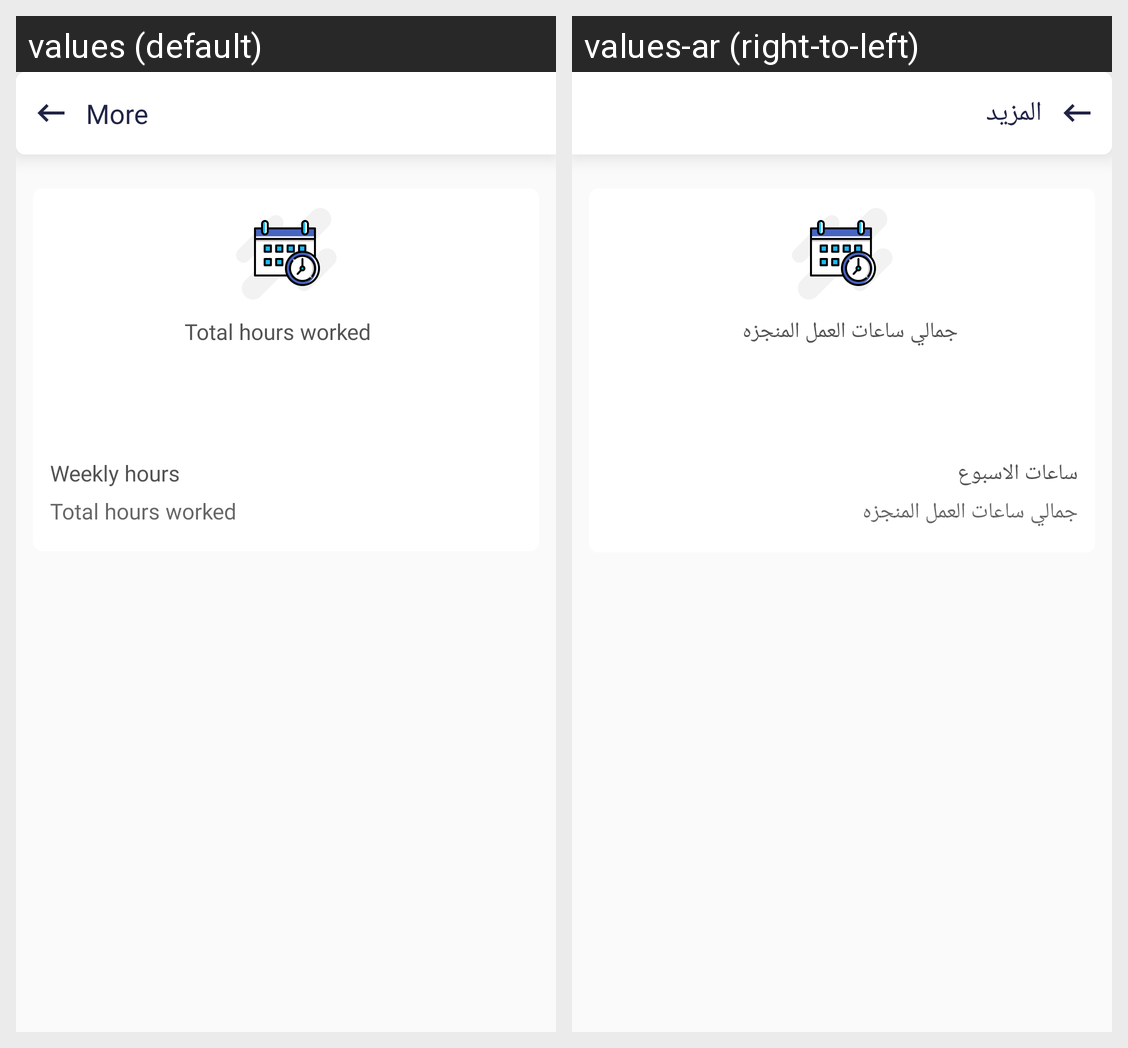

The Android screen above is rendered under two locales of the same app. Produce the string resources it draws, with the default and per-locale values.
Android screen res/layout/activity_month_details.xml rendered under 2 locales, left to right: values (default), values-ar (right-to-left). Device: Nexus 5 (rendered at 1080×1920; each locale shown at half size, 540×960, under a caption strip naming it); theme AppTheme.
Strings drawn on this screen, with the default value and each locale's value (text and hints the layout hard-codes, and strings that could not be matched under every locale, appear in the picture but are not listed):

more
  values: More
  values-ar: المزيد

total_hours_worked
  values: Total hours worked
  values-ar: جمالي ساعات العمل المنجزه

weekly_hours
  values: Weekly hours
  values-ar: ساعات الاسبوع
